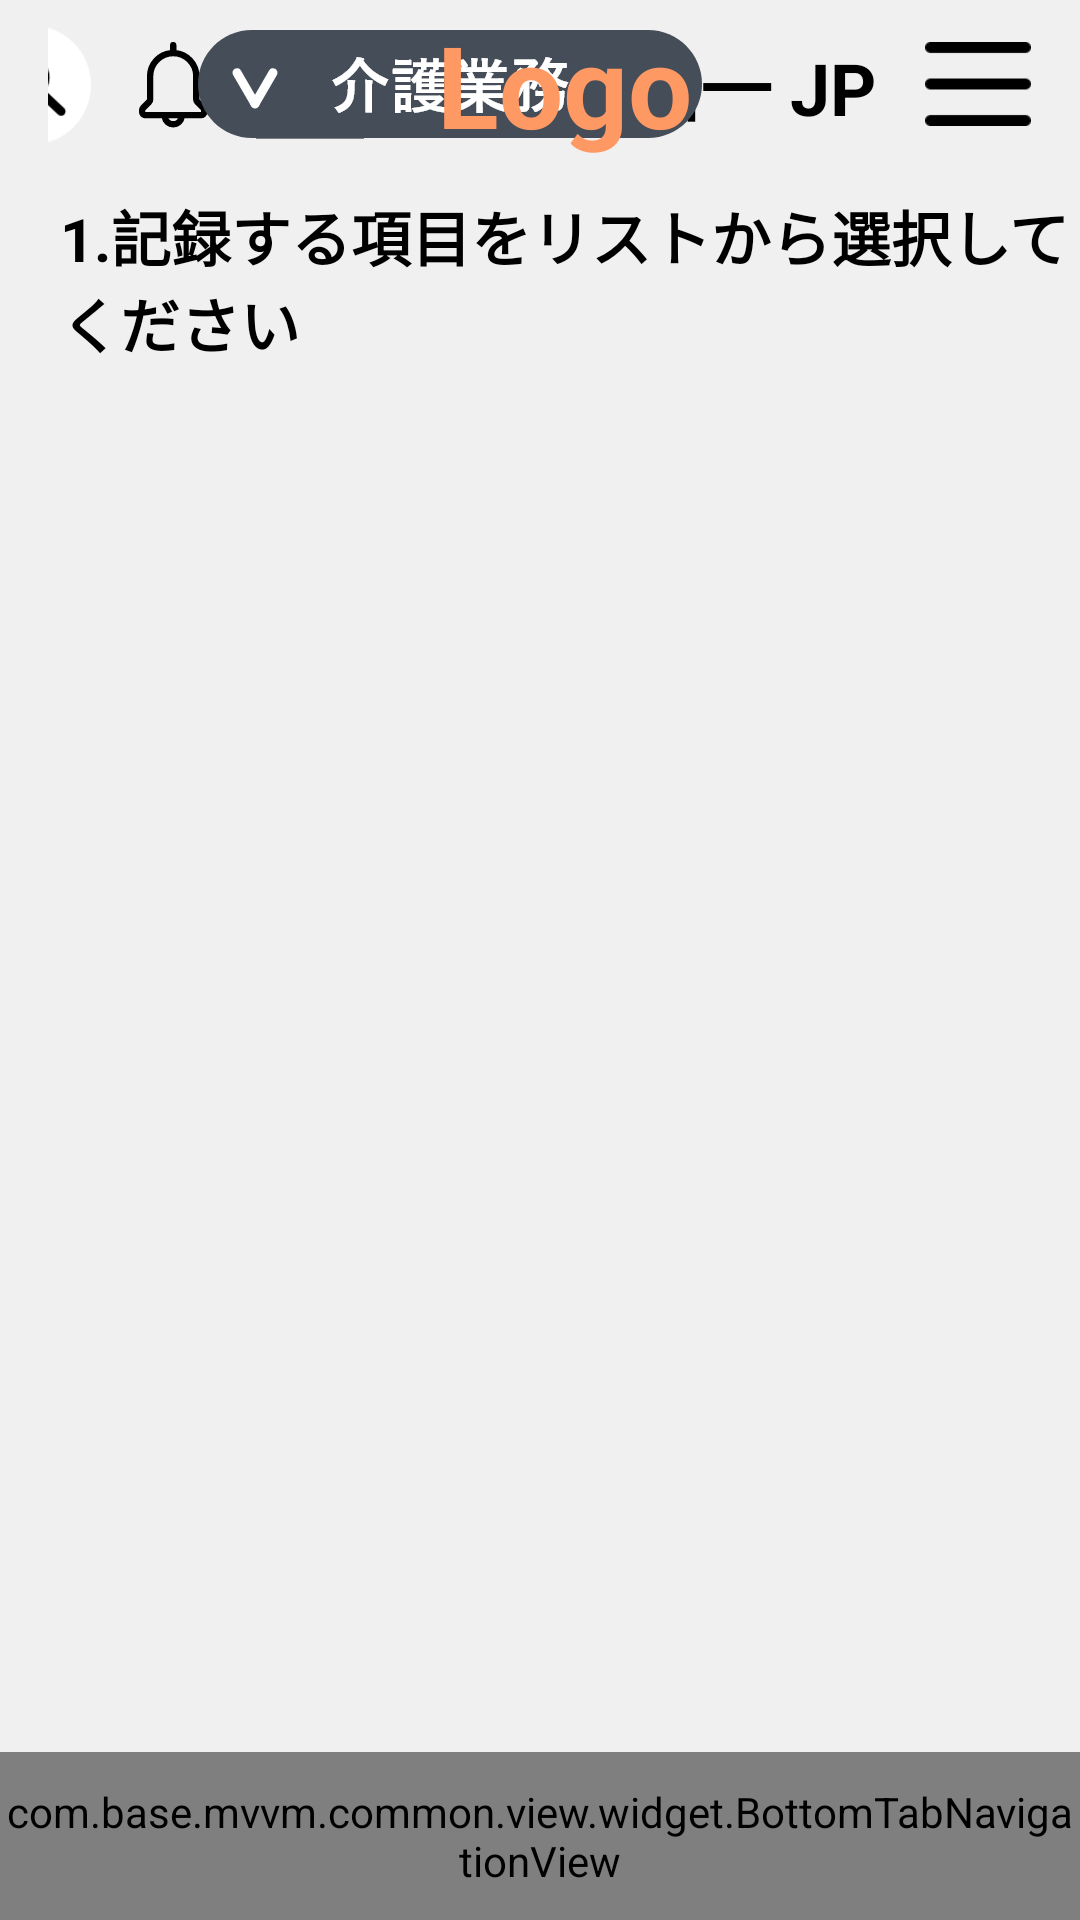

Reconstruct the res/layout file that produces this screen, plus the resources it refers to.
<!-- AndroidManifest.xml: activity theme Theme.KinkinApp.NoActionBar -->
<!-- res/layout/activity_main.xml -->
<?xml version="1.0" encoding="utf-8"?>
<layout xmlns:android="http://schemas.android.com/apk/res/android"
    xmlns:app="http://schemas.android.com/apk/res-auto"
    xmlns:tools="http://schemas.android.com/tools">


    <RelativeLayout
        android:id="@+id/containerRoot"
        android:layout_width="match_parent"
        android:layout_height="match_parent"
        android:background="@color/color_backgroud_homer"
        tools:context=".main.view.activity.MainActivity">

        

        

        <include
            android:layout_width="match_parent"
            android:layout_height="wrap_content"
            android:id="@+id/include_toolbar"
            layout="@layout/include_toolbar"/>

        <TextView
            android:id="@+id/tv_a"
            android:text="1.記録する項目をリストから選択してください"
            android:layout_marginTop="8dp"
            android:layout_marginBottom="16dp"
            android:layout_marginLeft="@dimen/twenty_dp"
            android:textColor="@color/black"
            android:layout_below="@+id/include_toolbar"
            android:textSize="20sp"
            android:textStyle="bold"
            android:layout_width="wrap_content"
            android:layout_height="wrap_content"/>

        <FrameLayout
            android:id="@+id/fragment_container"
            android:layout_below="@+id/tv_a"
            android:layout_width="match_parent"
            android:layout_height="match_parent"
            android:layout_above="@id/bottomBar">

        </FrameLayout>

        <com.base.mvvm.common.view.widget.BottomTabNavigationView
            android:id="@+id/bottomBar"
            android:layout_width="match_parent"
            android:layout_height="?android:actionBarSize"
            android:layout_alignParentBottom="true"
            android:background="@drawable/background_buttom_bar" />
    </RelativeLayout>
</layout>
<!-- res/layout/include_toolbar.xml (included above) -->
<?xml version="1.0" encoding="utf-8"?>
<LinearLayout xmlns:android="http://schemas.android.com/apk/res/android"
    android:layout_width="match_parent"
    android:layout_height="match_parent"
    xmlns:app="http://schemas.android.com/apk/res-auto">

    <androidx.appcompat.widget.Toolbar
        android:id="@+id/toolbar"
        android:layout_width="match_parent"
        android:layout_height="?attr/actionBarSize"
        android:minHeight="?attr/actionBarSize"
        android:theme="?attr/actionBarTheme" >

        <androidx.constraintlayout.widget.ConstraintLayout
            android:layout_width="match_parent"
            android:layout_height="match_parent">

            <ImageView
                android:id="@+id/imageView"
                android:layout_width="36dp"
                android:layout_height="28dp"
                android:layout_marginEnd="16dp"
                android:src="@drawable/icon_menu"
                app:layout_constraintBottom_toBottomOf="parent"
                app:layout_constraintEnd_toEndOf="parent"
                app:layout_constraintTop_toTopOf="parent" />

            <TextView
                android:id="@+id/textView"
                android:layout_width="wrap_content"
                android:layout_height="wrap_content"
                android:layout_marginEnd="16dp"
                android:text="田崎　浩一 JP"
                android:textStyle="bold"
                android:textColor="@color/black"
                android:textSize="@dimen/twenty_four_sp"
                app:layout_constraintBottom_toBottomOf="@+id/imageView"
                app:layout_constraintEnd_toStartOf="@+id/imageView"
                app:layout_constraintTop_toTopOf="@+id/imageView" />

            <de.hdodenhof.circleimageview.CircleImageView
                android:id="@+id/imageView2"
                android:layout_width="36dp"
                android:layout_height="36dp"
                android:layout_marginEnd="16dp"
                android:src="@drawable/img_avatar"
                app:layout_constraintBottom_toBottomOf="@+id/textView"
                app:layout_constraintEnd_toStartOf="@+id/textView"
                app:layout_constraintTop_toTopOf="@+id/textView"/>

            <ImageView
                android:id="@+id/imageView3"
                android:layout_width="wrap_content"
                android:layout_height="wrap_content"
                android:layout_marginEnd="16dp"
                app:layout_constraintBottom_toBottomOf="@+id/imageView2"
                app:layout_constraintEnd_toStartOf="@+id/imageView2"
                app:layout_constraintTop_toTopOf="@+id/imageView2"
                app:srcCompat="@drawable/icon_bell" />

            <ImageView
                android:id="@+id/imageView4"
                android:layout_width="wrap_content"
                android:layout_height="wrap_content"
                android:layout_marginEnd="16dp"
                app:layout_constraintBottom_toBottomOf="@+id/imageView3"
                app:layout_constraintEnd_toStartOf="@+id/imageView3"
                app:layout_constraintTop_toTopOf="@+id/imageView3"
                app:srcCompat="@drawable/icon_search_toolbar" />

            <ImageView
                android:id="@+id/imageView5"
                android:layout_width="wrap_content"
                android:layout_height="wrap_content"
                android:layout_marginStart="50dp"
                app:layout_constraintBottom_toBottomOf="parent"
                app:layout_constraintStart_toStartOf="parent"
                app:layout_constraintTop_toTopOf="parent"
                app:srcCompat="@drawable/icon_text_left_toolbar" />

            <TextView
                android:id="@+id/textView3"
                android:layout_width="wrap_content"
                android:layout_height="wrap_content"
                android:text="Logo"
                android:textSize="38sp"
                android:textStyle="bold"
                android:textColor="@color/color_button_login_enable"
                app:layout_constraintBottom_toBottomOf="parent"
                app:layout_constraintEnd_toEndOf="parent"
                app:layout_constraintStart_toStartOf="parent"
                app:layout_constraintTop_toTopOf="parent" />


        </androidx.constraintlayout.widget.ConstraintLayout>

    </androidx.appcompat.widget.Toolbar>

</LinearLayout>
<!-- resources referenced by this layout -->
<resources>
  <color name="black">#FF000000</color>
  <color name="color_backgroud_homer">#F0F0F0</color>
  <color name="color_button_login_enable">#FF9964</color>
  <dimen name="element_spacing_large">16dp</dimen>
  <dimen name="element_spacing_normal">8dp</dimen>
  <dimen name="element_spacing_x_normal">12dp</dimen>
  <dimen name="size_frame_news">45dp</dimen>
  <dimen name="size_img_toolbar">37dp</dimen>
  <dimen name="size_news">10dp</dimen>
  <dimen name="twenty_dp">20dp</dimen>
  <dimen name="twenty_four_sp">24sp</dimen>
  <!-- drawable background_buttom_bar (drawable) -->
  <?xml version="1.0" encoding="utf-8"?>
  <shape xmlns:android="http://schemas.android.com/apk/res/android"
      android:shape="rectangle">
      <solid android:color="@color/color_backgroud_buttom_bar" />
      <corners android:topLeftRadius="@dimen/element_conner_large"
          android:topRightRadius="@dimen/element_conner_large"/>
  </shape>
  <!-- drawable bg_common_title_with_menu (drawable) -->
  <?xml version="1.0" encoding="utf-8"?>
  <shape xmlns:android="http://schemas.android.com/apk/res/android"
      android:shape="rectangle">
      <gradient
          android:angle="0"
          android:startColor="@color/bg_bar_main"
          android:endColor="@color/bg_bar_main"
          android:type="linear"/>
      <corners android:bottomRightRadius="@dimen/element_conner_xx_normal"
          android:bottomLeftRadius="@dimen/element_conner_xx_normal"/>
  </shape>
  <!-- drawable icon_bell: png bitmap (drawable-hdpi, 1004 bytes) -->
  <!-- drawable icon_menu: png bitmap (drawable-hdpi, 236 bytes) -->
  <!-- drawable icon_search_toolbar: png bitmap (drawable-hdpi, 1939 bytes) -->
  <!-- drawable icon_text_left_toolbar: png bitmap (drawable-hdpi, 4440 bytes) -->
  <!-- drawable img_avatar: png bitmap (drawable-hdpi, 8147 bytes) -->
  <style name="Theme.KinkinApp.NoActionBar">
          <item name="windowActionBar">false</item>
          <item name="windowNoTitle">true</item>
      </style>
  <color name="color_backgroud_buttom_bar">#FF9964</color>
  <dimen name="element_conner_large">24dp</dimen>
  <color name="bg_bar_main">#383858</color>
  <dimen name="element_conner_xx_normal">16dp</dimen>
</resources>
